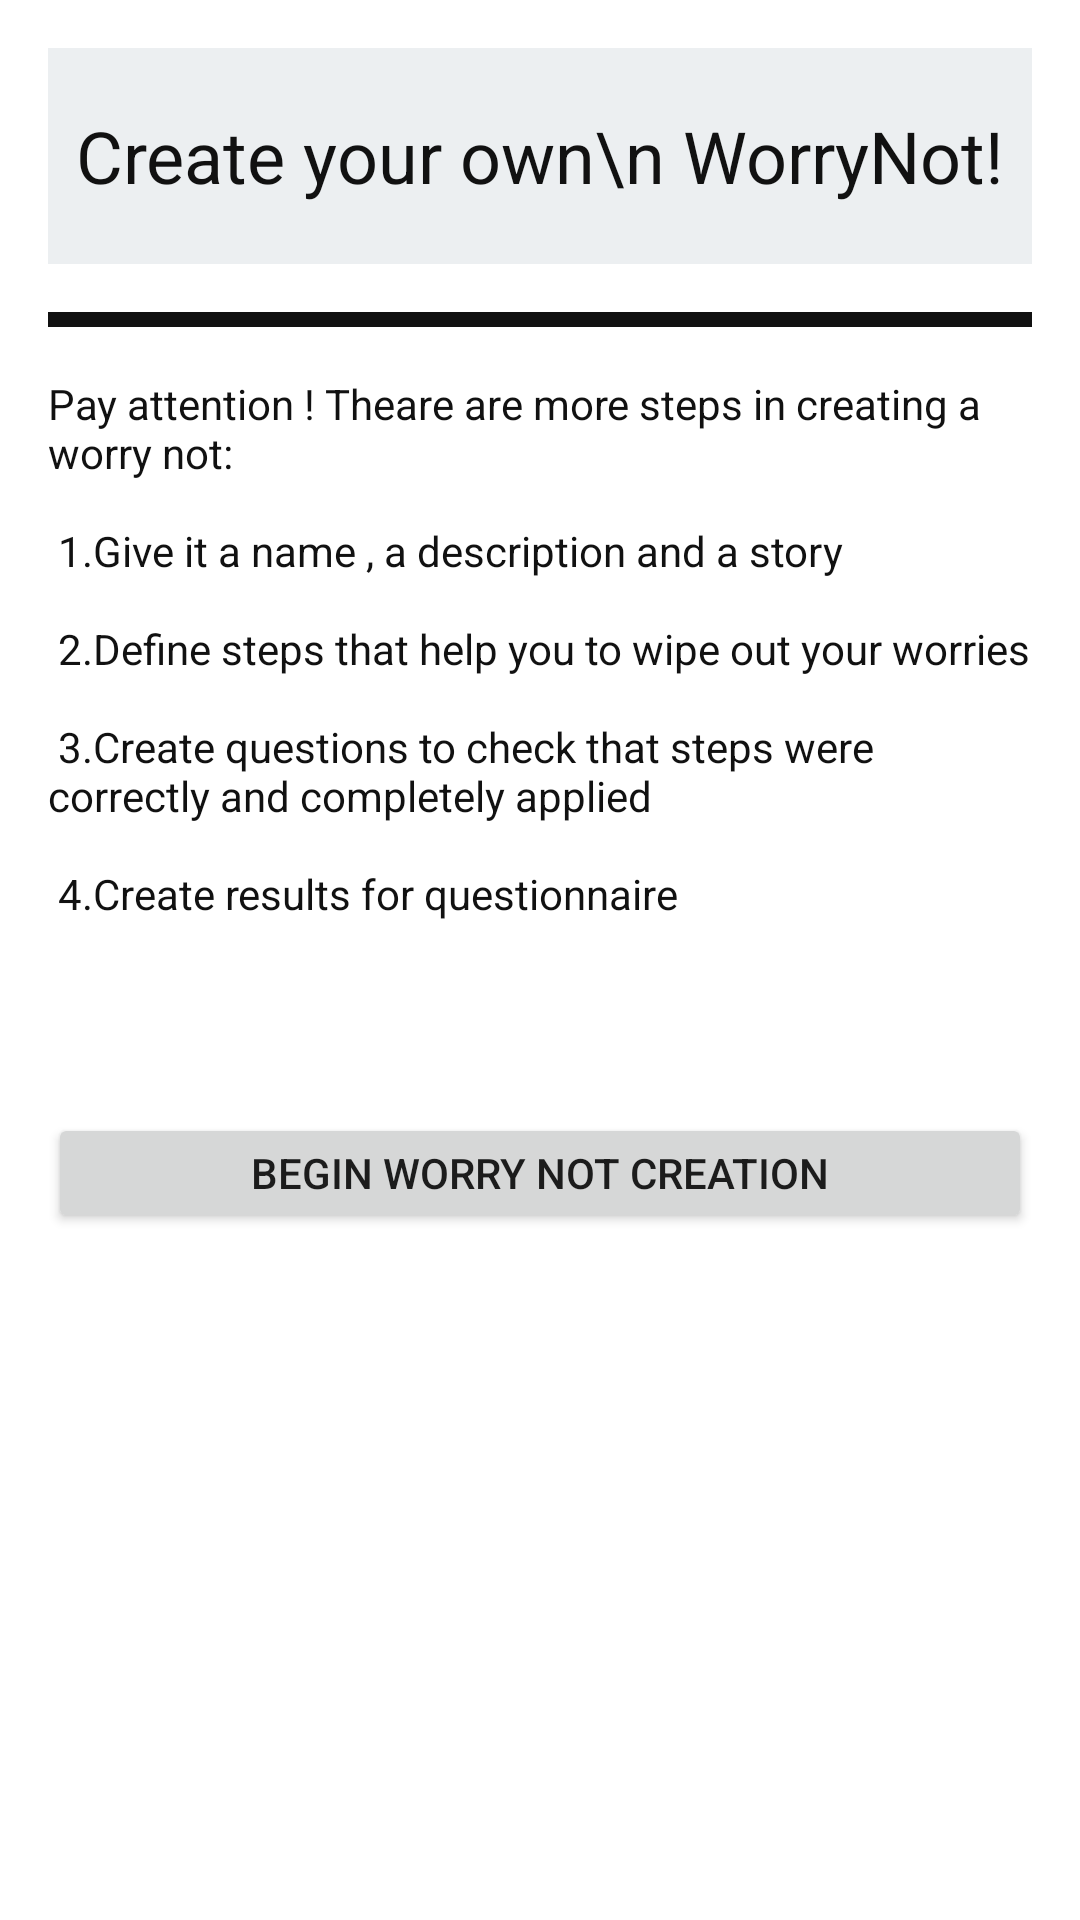

This screen was rendered from an Android layout file. Write that file and the resources it references.
<!-- AndroidManifest.xml: application theme AppTheme -->
<!-- res/layout/fragment_create_worry_not.xml -->
<FrameLayout xmlns:android="http://schemas.android.com/apk/res/android"
    xmlns:app="http://schemas.android.com/apk/res-auto"
    xmlns:tools="http://schemas.android.com/tools"
    android:background="@drawable/background_rectangle"
    android:layout_width="match_parent"
    android:layout_height="match_parent"
    android:id="@+id/fragment_create_worry_not"
    tools:context="licence.meme.worrynot.gui.screen.worrynotcreator.CreateWorryNotFragment">
    <android.support.constraint.ConstraintLayout
        android:layout_width="match_parent"
        android:layout_height="match_parent">
        <TextView
            android:id="@+id/title_create_worry_not_fragment_tv"
            android:layout_width="0dp"
            android:layout_height="72dp"
            android:background="@color/colorAccent"
            android:text="Create your own\n WorryNot!"
            android:textSize="24sp"
            android:textColor="#111"
            android:textAlignment="center"
            android:gravity="center_vertical"
            android:layout_marginRight="16dp"
            app:layout_constraintRight_toRightOf="parent"
            android:layout_marginLeft="16dp"
            app:layout_constraintLeft_toLeftOf="parent"
            app:layout_constraintHorizontal_bias="0.0"
            app:layout_constraintTop_toTopOf="parent"
            android:layout_marginTop="16dp" />
        <EditText
            android:id="@+id/mock_create_worry_not_info_et"
            android:layout_width="0dp"
            android:layout_height="5dp"
            android:background="#111"
            android:layout_marginRight="16dp"
            app:layout_constraintRight_toRightOf="parent"
            android:layout_marginLeft="16dp"
            app:layout_constraintLeft_toLeftOf="parent"
            app:layout_constraintHorizontal_bias="0.0"
            android:layout_marginTop="16dp"
            app:layout_constraintTop_toBottomOf="@+id/title_create_worry_not_fragment_tv" />
        <TextView
            android:layout_width="0dp"
            android:layout_height="230dp"
            android:layout_marginLeft="16dp"
            android:textColor="#111"
            android:text="@string/create_steps_fragment_create_worry_not"
            app:layout_constraintLeft_toLeftOf="parent"
            android:layout_marginRight="16dp"
            app:layout_constraintRight_toRightOf="parent"
            android:id="@+id/textView3"
            app:layout_constraintHorizontal_bias="0.0"
            android:layout_marginTop="16dp"
            app:layout_constraintTop_toBottomOf="@+id/mock_create_worry_not_info_et" />
        <Button
            android:id="@+id/begin_create_worry_not_fragment_btn"
            android:layout_width="0dp"
            android:layout_height="40dp"
            android:text="begin worry not creation"
            android:layout_marginLeft="16dp"
            app:layout_constraintLeft_toLeftOf="parent"
            android:layout_marginRight="16dp"
            app:layout_constraintRight_toRightOf="parent"
            android:layout_marginTop="16dp"
            app:layout_constraintTop_toBottomOf="@+id/textView3" />
    </android.support.constraint.ConstraintLayout>


</FrameLayout>
<!-- resources referenced by this layout -->
<resources>
  <color name="colorAccent">#eceff1</color>
  <!-- drawable background_rectangle (drawable) -->
  <?xml version="1.0" encoding="utf-8"?>
  <shape xmlns:android="http://schemas.android.com/apk/res/android"
      >
      
          
          
      
          
          
          
      <solid android:color="@color/colorSecondaryLight"/>
  </shape>
  <string name="create_steps_fragment_create_worry_not">
          Pay attention ! Theare are more steps in creating a worry not:\n\n
          1.Give it a name , a description and a story\n\n
          2.Define steps that help you to wipe out your worries\n\n
          3.Create questions to check that steps were correctly and completely applied\n\n
          4.Create results for questionnaire\n
      </string>
  <style name="AppTheme" parent="Theme.AppCompat.Light.NoActionBar">
          
          <item name="colorPrimary">@color/colorPrimary</item>
          <item name="colorPrimaryDark">@color/colorPrimaryDark</item>
          <item name="colorAccent">@color/colorAccent</item>
      </style>
  <color name="colorSecondaryLight">#ffffff</color>
  <color name="colorPrimary">#2196f3</color>
  <color name="colorPrimaryDark">#0069c0</color>
</resources>
